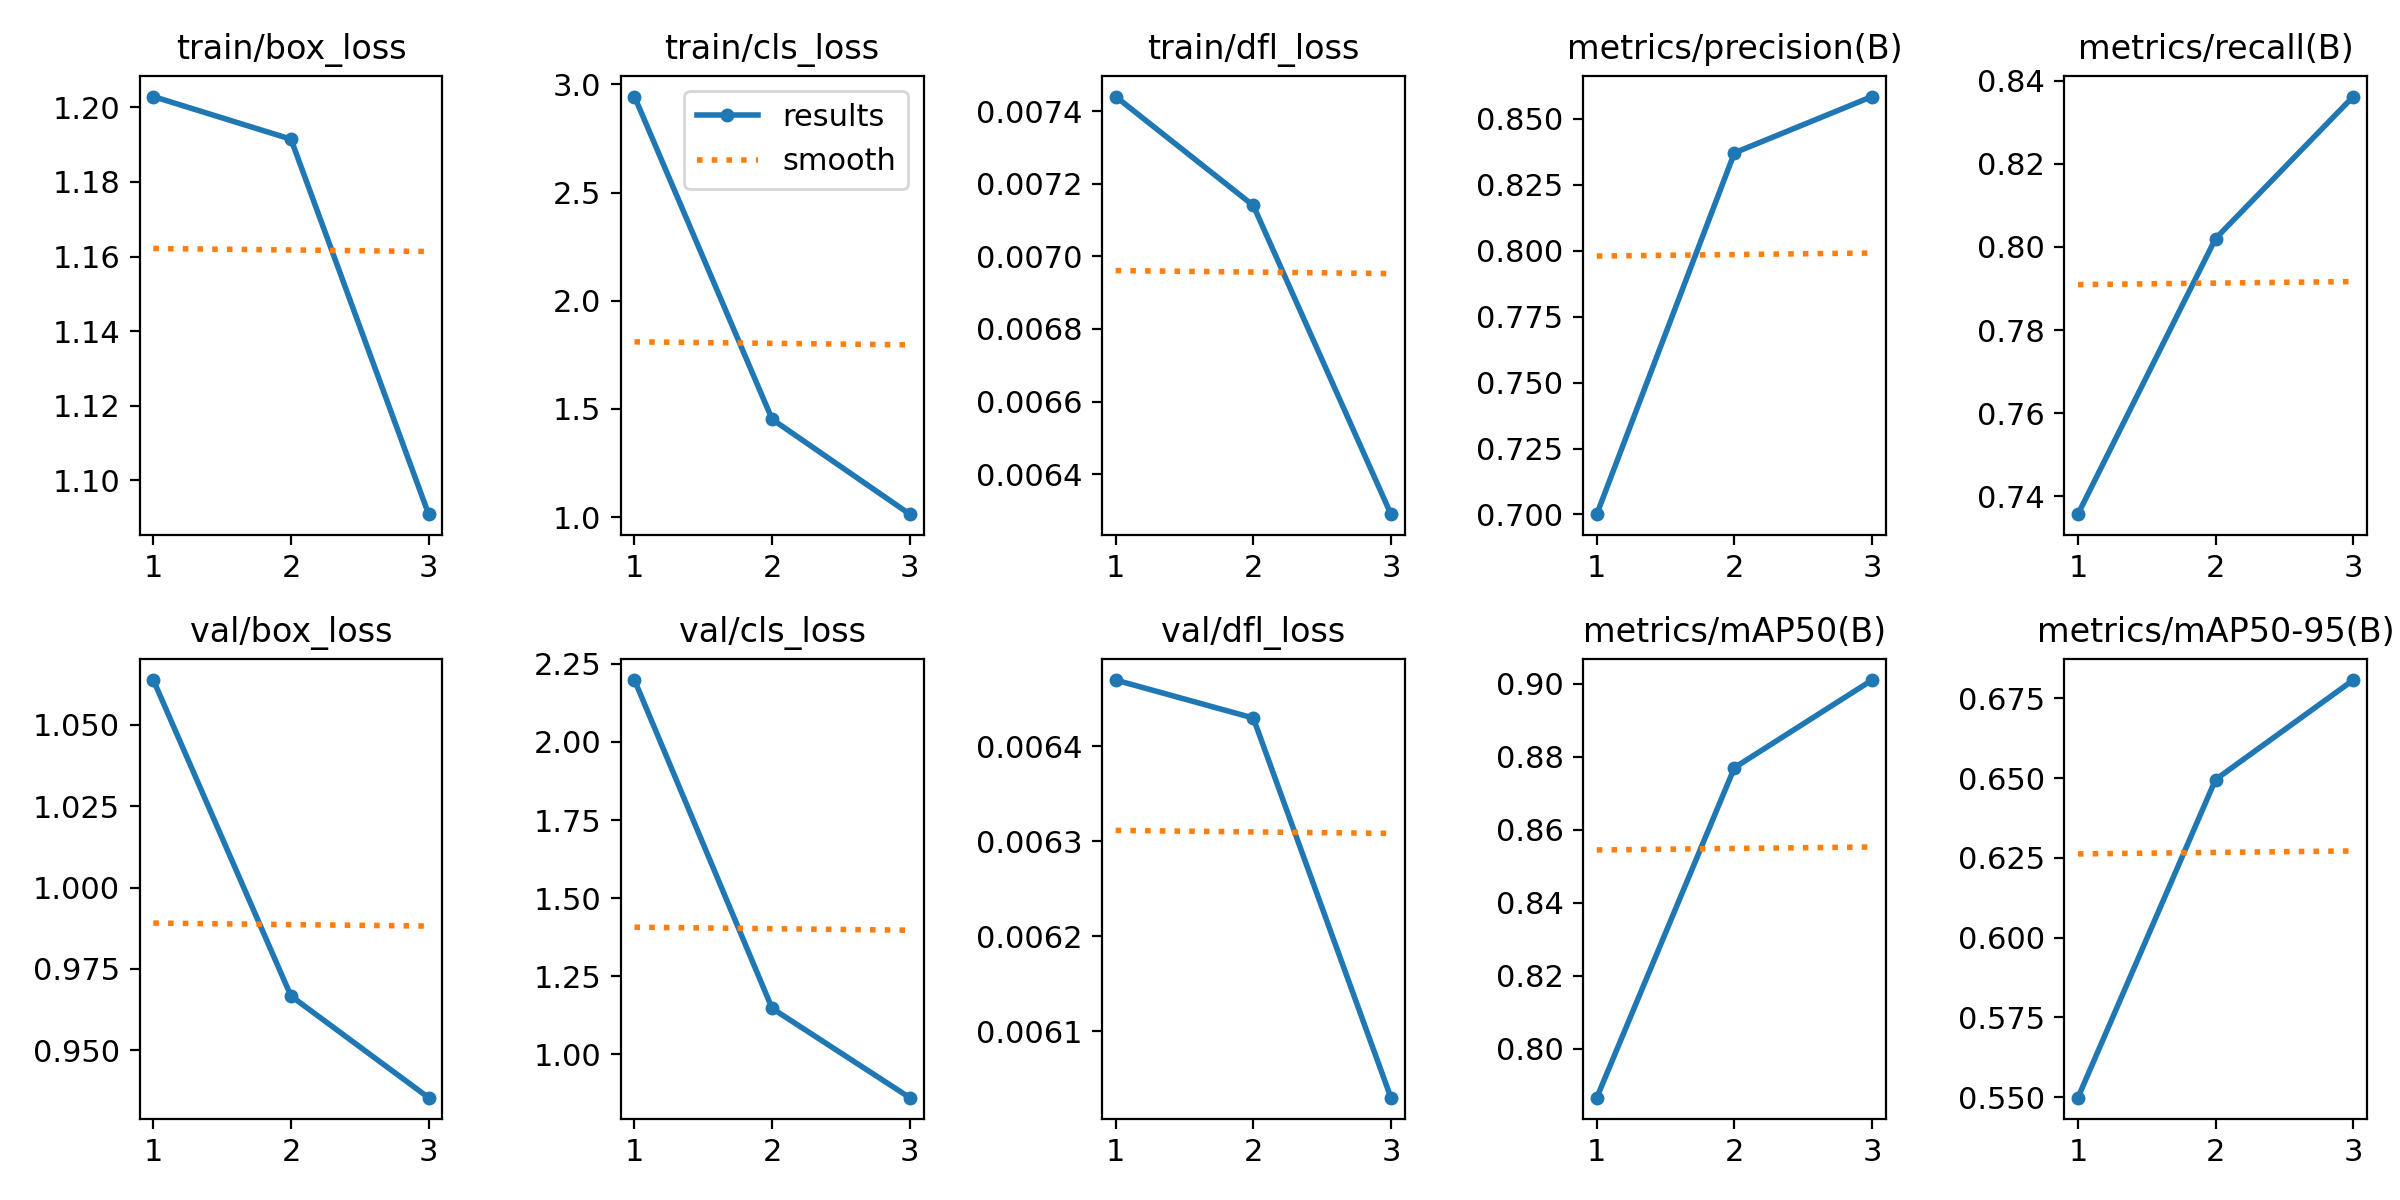

Source data for this figure (header and first rows):
epoch, time, train/box_loss, train/cls_loss, train/dfl_loss, metrics/precision(B), metrics/recall(B), metrics/mAP50(B), metrics/mAP50-95(B), val/box_loss, val/cls_loss, val/dfl_loss, lr/pg0, lr/pg1, lr/pg2
1, 364, 1.203, 2.943, 0.00744, 0.7001, 0.7357, 0.7866, 0.5498, 1.064, 2.198, 0.00647, 0.000475, 0.000475, 0.000475
2, 685.4, 1.191, 1.452, 0.00714, 0.8371, 0.802, 0.877, 0.6495, 0.9667, 1.147, 0.00643, 0.0006374, 0.0006374, 0.0006374
3, 1001, 1.091, 1.013, 0.00629, 0.8585, 0.8362, 0.901, 0.6807, 0.9354, 0.8617, 0.00603, 0.0004854, 0.0004854, 0.0004854
